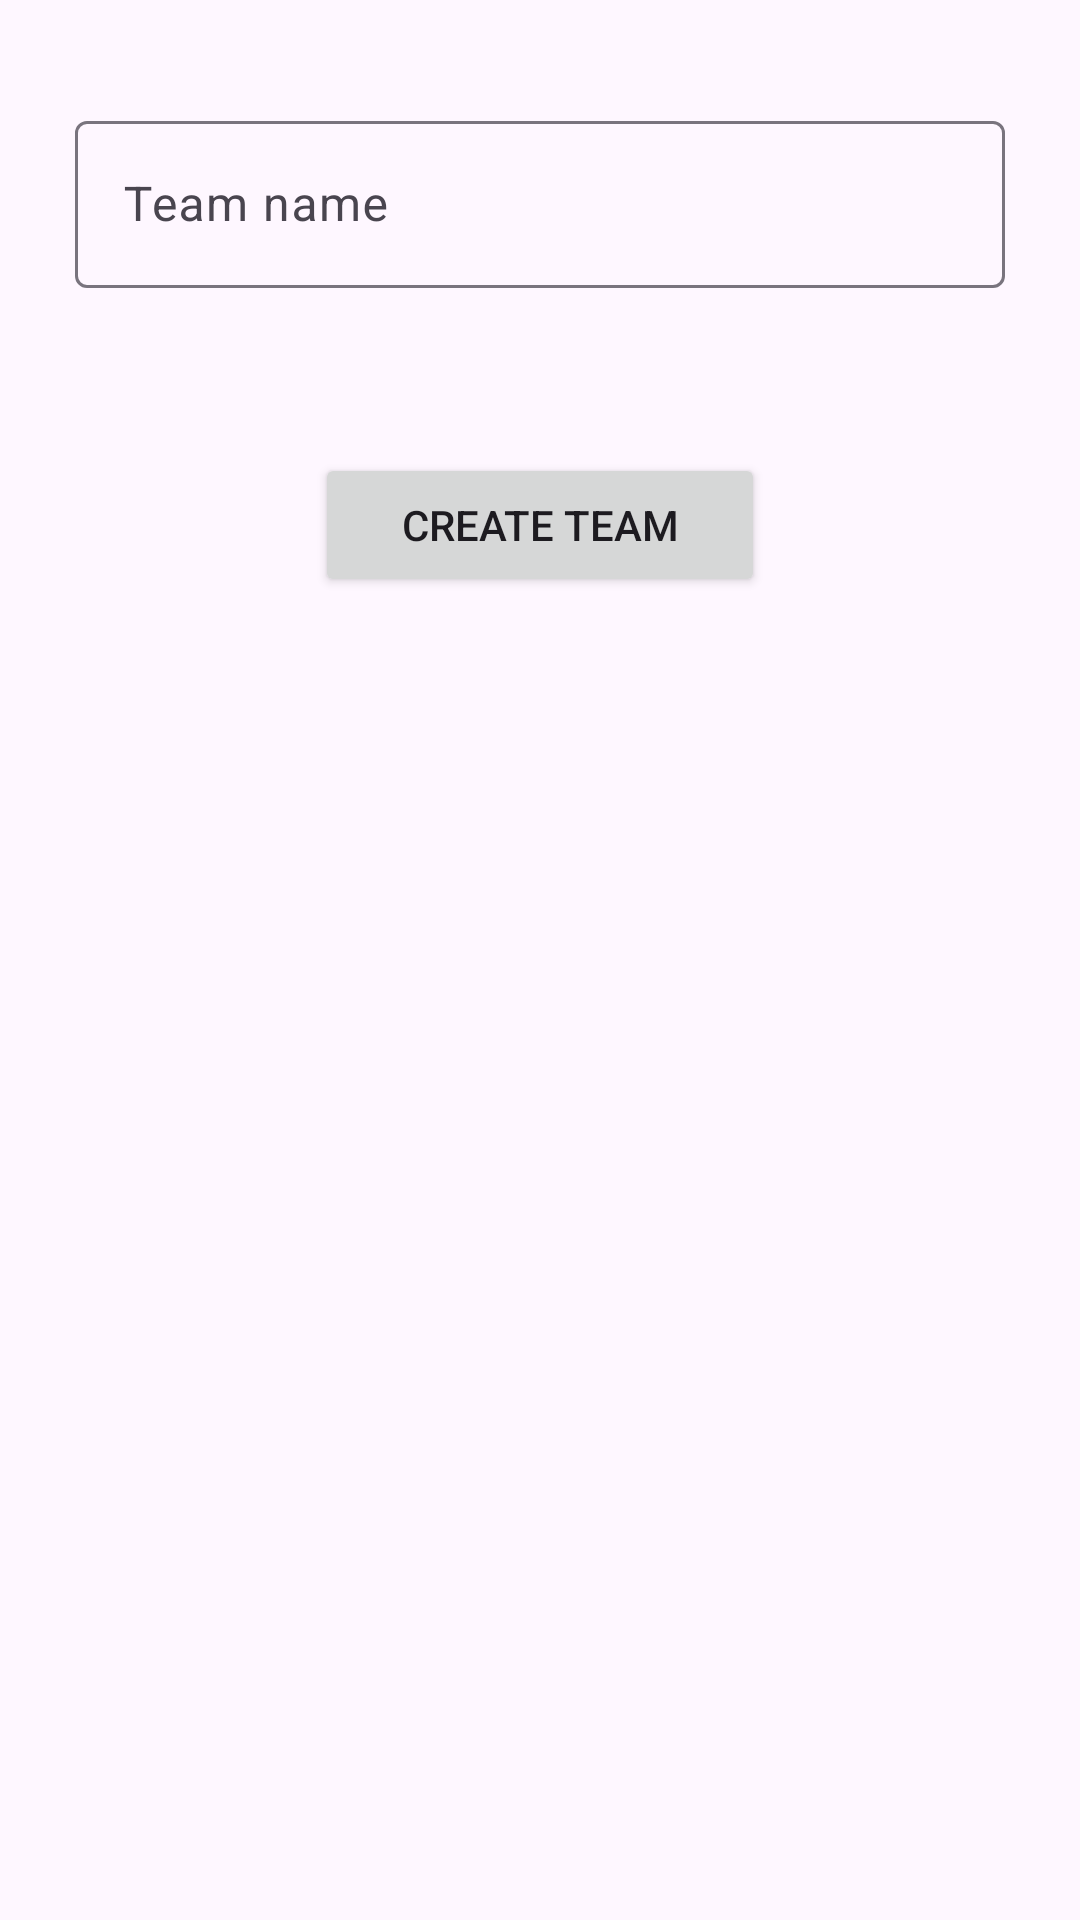

Reconstruct the res/layout file that produces this screen, plus the resources it refers to.
<!-- AndroidManifest.xml: application theme Theme.SuperPlayerAuction -->
<!-- res/layout/dialog_create_team.xml -->
<?xml version="1.0" encoding="utf-8"?>
<androidx.constraintlayout.widget.ConstraintLayout xmlns:android="http://schemas.android.com/apk/res/android"
    xmlns:app="http://schemas.android.com/apk/res-auto"
    android:layout_width="match_parent"
    android:layout_height="match_parent">

    <androidx.constraintlayout.widget.ConstraintLayout
        android:id="@+id/name_layout"
        android:layout_width="350dp"
        android:layout_height="wrap_content"
        android:layout_marginTop="15dp"
        app:layout_constraintLeft_toLeftOf="parent"
        app:layout_constraintRight_toRightOf="parent"
        app:layout_constraintTop_toTopOf="parent">

        <com.google.android.material.textfield.TextInputLayout
            android:id="@+id/textInputLayout"
            android:layout_width="match_parent"
            android:layout_height="wrap_content"
            android:layout_margin="20dp"
            app:boxBackgroundMode="outline"
            app:layout_constraintEnd_toEndOf="parent"
            app:layout_constraintStart_toStartOf="parent"
            app:layout_constraintTop_toTopOf="parent">

            <com.google.android.material.textfield.TextInputEditText
                android:id="@+id/edt_team_name"
                android:layout_width="match_parent"
                android:layout_height="wrap_content"
                android:ellipsize="end"
                android:hint="@string/team_name"
                android:maxLength="30"
                android:maxLines="1" />

        </com.google.android.material.textfield.TextInputLayout>

        <Button
            android:id="@+id/btn_create_team"
            android:layout_width="150dp"
            android:layout_height="wrap_content"
            android:text="@string/create_team"
            android:layout_marginTop="55dp"
            app:layout_constraintLeft_toLeftOf="parent"
            app:layout_constraintRight_toRightOf="parent"
            app:layout_constraintTop_toBottomOf="@+id/textInputLayout" />
    </androidx.constraintlayout.widget.ConstraintLayout>


</androidx.constraintlayout.widget.ConstraintLayout>
<!-- resources referenced by this layout -->
<resources>
  <string name="create_team">Create Team</string>
  <string name="team_name">Team name</string>
  <style name="Theme.SuperPlayerAuction" parent="Base.Theme.SuperPlayerAuction" />
  <style name="Base.Theme.SuperPlayerAuction" parent="Theme.Material3.DayNight.NoActionBar">
          
          
      </style>
</resources>
